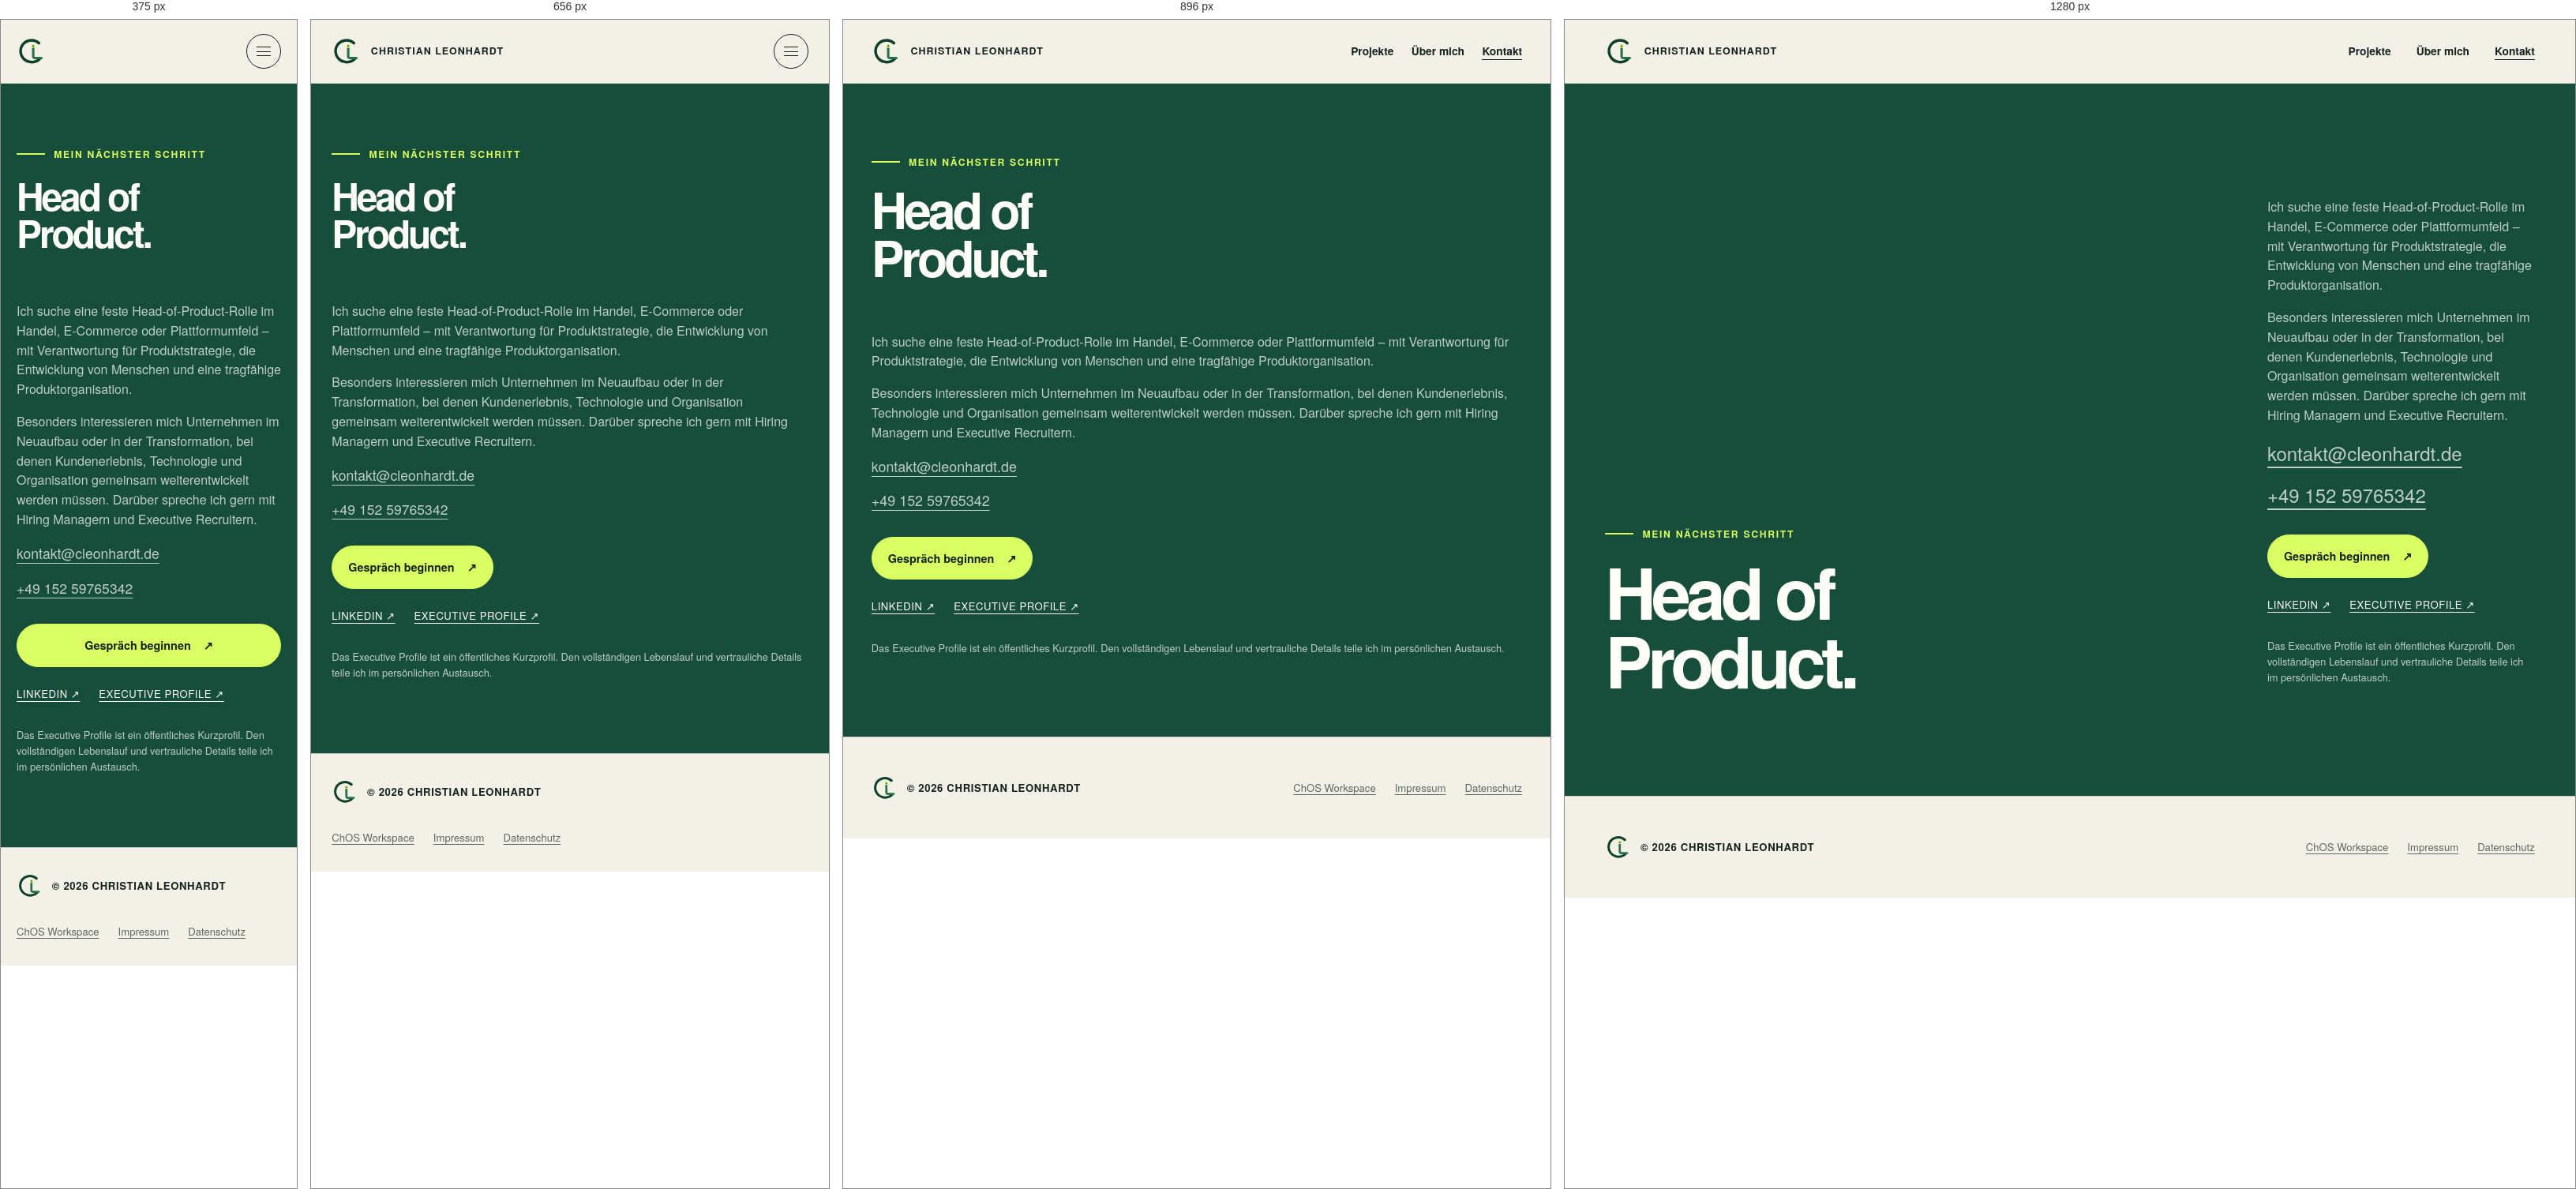
Rendered at 375 px, 656 px, 896 px and 1280 px, left to right.

<!-- file: index.html -->
<!DOCTYPE html>
<html lang="de">
  <head>
    <meta charset="UTF-8"><meta name="viewport" content="width=device-width, initial-scale=1.0"><meta name="theme-color" content="#174e3b">
    <meta name="description" content="Christian Leonhardt sucht eine feste Head-of-Product-Rolle im Handel, E-Commerce oder Plattformumfeld. Kontakt, LinkedIn und öffentliches Executive Profile."><link rel="canonical" href="https://cleonhardt.de/kontakt"><link rel="icon" href="/assets/signet.svg" type="image/svg+xml"><link rel="stylesheet" href="/assets/site.css?v=leadership-cases"><script src="/assets/site.js" defer></script><meta property="og:title" content="Kontakt — Christian Leonhardt"><meta property="og:image" content="https://cleonhardt.de/assets/og-portfolio.png"><title>Kontakt — Christian Leonhardt</title>
  </head>
  <body>
    <a class="skip-link" href="#inhalt">Direkt zum Inhalt</a>
    <header class="site-header"><div class="shell site-header__inner"><a class="brand" href="/" aria-label="Christian Leonhardt – Startseite"><img src="/assets/signet.svg" alt=""><span>Christian Leonhardt</span></a><button class="nav-toggle" type="button" aria-expanded="false" aria-controls="hauptnavigation" aria-label="Menü öffnen" data-nav-toggle><span></span></button><nav class="site-nav" id="hauptnavigation" aria-label="Hauptnavigation" data-nav><a href="/projekte">Projekte</a><a href="/ueber-mich">Über mich</a><a href="/kontakt" aria-current="page">Kontakt</a></nav></div></header>
    <main id="inhalt">
      <section class="section section--green" style="min-height: calc(100svh - 5rem); display: grid; align-items: center;"><div class="shell contact-card"><div><p class="eyebrow">Mein nächster Schritt</p><h1 class="contact-card__title">Head of Product.</h1></div><div><p>Ich suche eine feste Head-of-Product-Rolle im Handel, E-Commerce oder Plattformumfeld – mit Verantwortung für Produktstrategie, die Entwicklung von Menschen und eine tragfähige Produktorganisation.</p><p>Besonders interessieren mich Unternehmen im Neuaufbau oder in der Transformation, bei denen Kundenerlebnis, Technologie und Organisation gemeinsam weiterentwickelt werden müssen. Darüber spreche ich gern mit Hiring Managern und Executive Recruitern.</p><p><a href="mailto:kontakt@cleonhardt.de">kontakt@cleonhardt.de</a></p><p><a href="tel:+4915259765342">+49 152 59765342</a></p><div class="actions"><a class="button button--signal" href="mailto:kontakt@cleonhardt.de">Gespräch beginnen</a></div><div class="contact-links"><a href="https://de.linkedin.com/in/christian-leonhardt-b341687b" target="_blank" rel="noopener">LinkedIn ↗</a><a href="/assets/christian-leonhardt-executive-profile.pdf?v=eddeaa155ecc" target="_blank" rel="noopener">Executive Profile ↗</a></div><p class="contact-card__note">Das Executive Profile ist ein öffentliches Kurzprofil. Den vollständigen Lebenslauf und vertrauliche Details teile ich im persönlichen Austausch.</p></div></div></section>
    </main>
    <footer class="site-footer"><div class="shell site-footer__inner"><div class="site-footer__identity"><img src="/assets/signet.svg" alt=""><span>© 2026 Christian Leonhardt</span></div><nav class="site-footer__nav" aria-label="Fußnavigation"><a href="/workspace/">ChOS Workspace</a><a href="/impressum">Impressum</a><a href="/datenschutz">Datenschutz</a></nav></div></footer>
  </body>
</html>


/* @media block from site.css */
@media (max-width: 64rem) {
  .proof-strip__grid { grid-template-columns: repeat(2, minmax(0, 1fr)); }
  .hero__grid, .section-heading, .profile, .contact-card { grid-template-columns: minmax(0, 1fr); }
  .hero__panel { width: min(100%, 32rem); min-height: 24rem; }
  .project-row { grid-template-columns: 3rem minmax(0, 1fr); }
  .project-row__detail { grid-column: 2; }
  .profile__image { min-height: 30rem; max-height: 50rem; }
}

/* @media block from site.css */
@media (max-width: 48rem) {
  .career-path li { grid-template-columns: minmax(0, 1fr); }
  .project-case-grid { grid-template-columns: minmax(0, 1fr); }
  .hero { min-height: auto; padding-block: 3.5rem 4rem; }
  .hero h1, .page-hero h1 { max-width: 100%; letter-spacing: -0.055em; line-height: 1.02; }
  .page-hero h1 { font-size: clamp(2.5rem, calc(1rem + 5.6vw), 4.8rem); }
  .hero .eyebrow { max-width: 32rem; font-size: 0.65rem; letter-spacing: 0.1em; }
  .hero__intro { margin-top: 1.5rem; font-size: 1.05rem; line-height: 1.65; }
  .hero__panel { transform: none; }
  .nav-toggle { display: block; }
  .site-nav {
    position: absolute;
    top: 5rem;
    right: 0;
    left: 0;
    display: none;
    align-items: stretch;
    flex-direction: column;
    gap: 0;
    border-bottom: 1px solid var(--line);
    padding: 1rem var(--gutter) 1.5rem;
    background: var(--paper);
  }
  .site-nav.is-open { display: flex; }
  .site-nav a { padding: 0.9rem 0; }
  .site-nav .workspace-link { justify-content: center; margin-top: 0.5rem; }
  .project-grid, .principles, .profile__facts { grid-template-columns: 1fr; }
  .project-card { min-height: 24rem; }
  .principle { border-bottom: 1px solid var(--line); padding-right: 0; }
  .principle:not(:last-child) { border-right: 0; margin-right: 0; }
  .principle h3 { margin-top: 2rem; }
  .site-footer__inner { align-items: flex-start; flex-direction: column; padding-block: 2rem; }
}

/* @media block from site.css */
@media (max-width: 34rem) {
  .proof-strip__grid { grid-template-columns: minmax(0, 1fr); }
  .brand span { display: none; }
  .hero__actions, .actions { align-items: stretch; flex-direction: column; }
  .button { width: 100%; }
  .project-row { grid-template-columns: 1fr; }
  .project-row__detail { grid-column: auto; }
  .project-case-grid { grid-column: auto; }
  .project-row__tech-list > div { grid-template-columns: 1fr; gap: 0.25rem; }
}